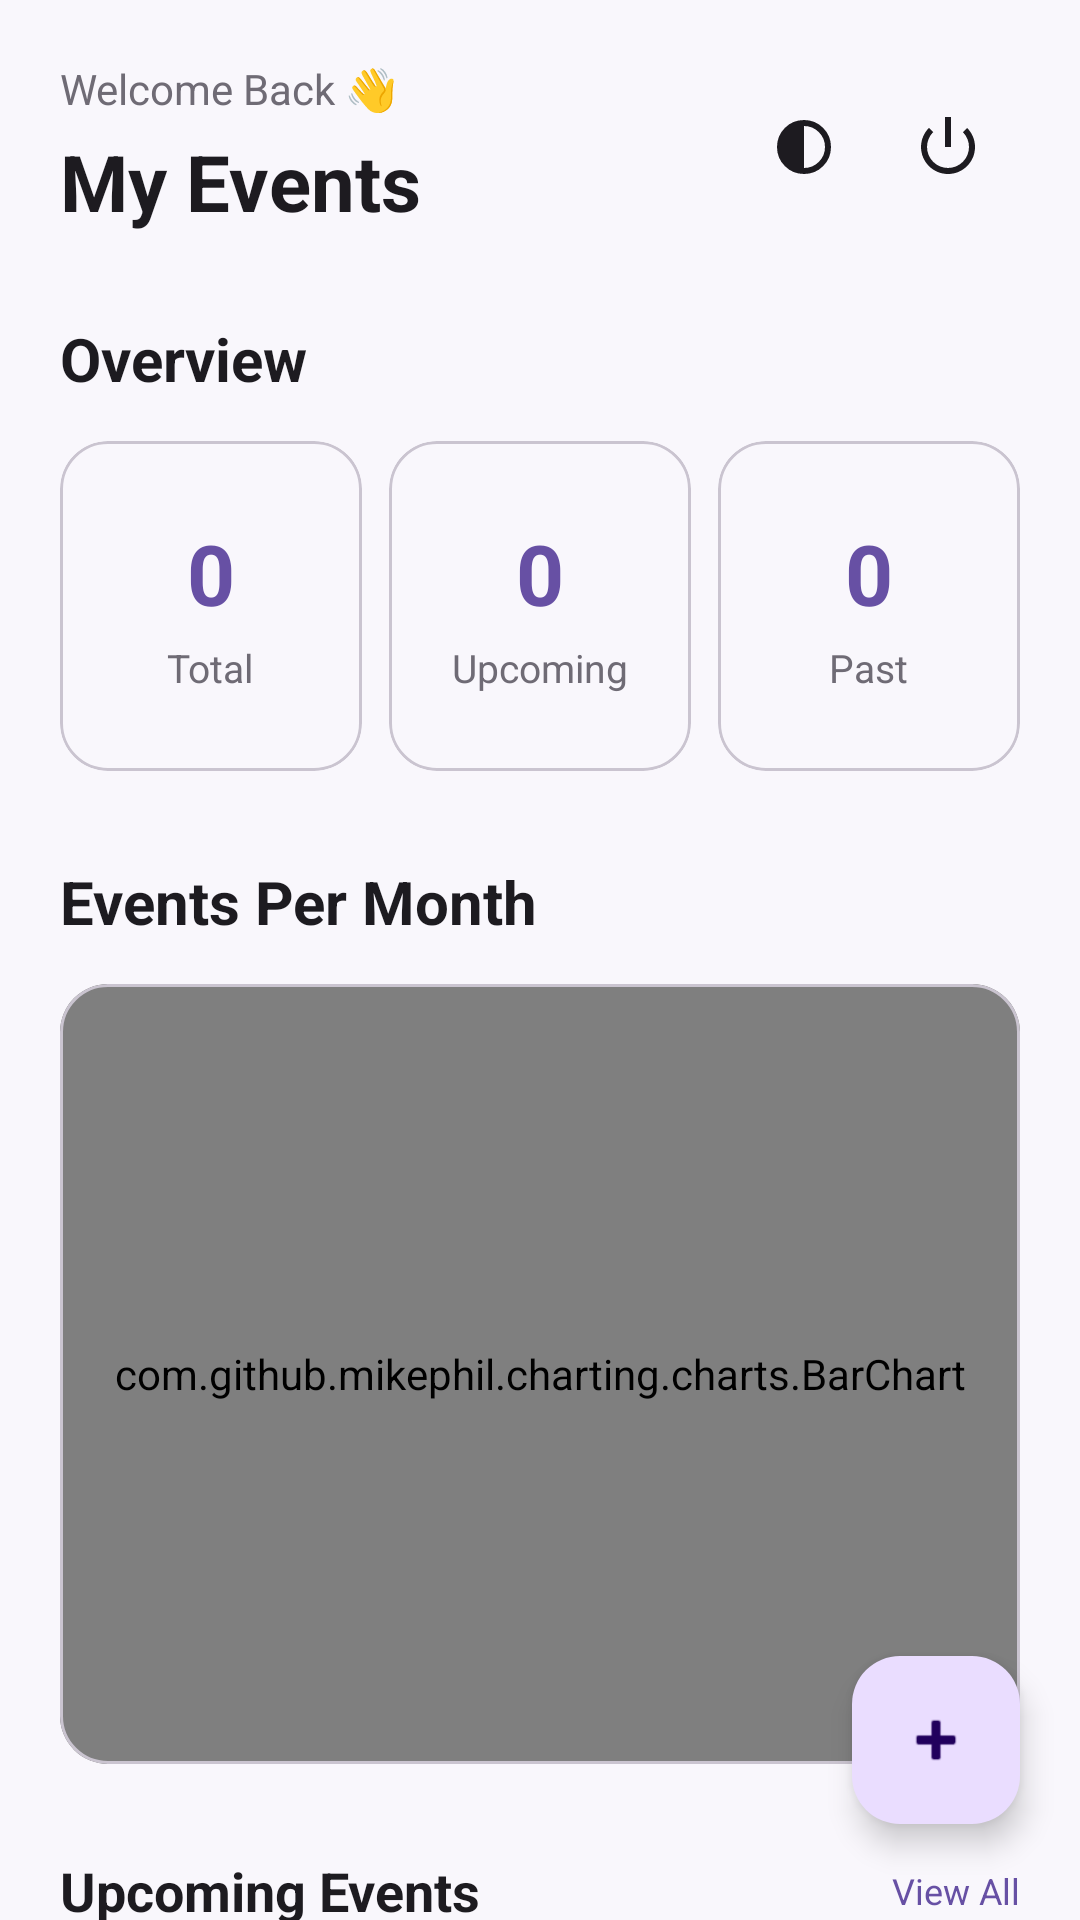

Reconstruct the res/layout file that produces this screen, plus the resources it refers to.
<!-- AndroidManifest.xml: application theme Theme.EventManagement -->
<!-- res/layout/activity_dashboard.xml -->
<?xml version="1.0" encoding="utf-8"?>
<androidx.coordinatorlayout.widget.CoordinatorLayout xmlns:android="http://schemas.android.com/apk/res/android"
    xmlns:app="http://schemas.android.com/apk/res-auto"
    xmlns:tools="http://schemas.android.com/tools"
    android:id="@+id/main"
    android:layout_width="match_parent"
    android:layout_height="match_parent"
    android:background="@color/background"
    android:fitsSystemWindows="true"
    tools:context=".events.ui.Dashboard">

    <androidx.core.widget.NestedScrollView
        android:id="@+id/scrollView2"
        android:layout_width="match_parent"
        android:layout_height="match_parent"
        android:fillViewport="true"
        android:scrollbars="none">

        <LinearLayout
            android:layout_width="match_parent"
            android:layout_height="wrap_content"
            android:orientation="vertical"
            android:padding="20dp">

            <LinearLayout
                android:layout_width="match_parent"
                android:layout_height="wrap_content"
                android:gravity="center_vertical"
                android:orientation="horizontal">

                <LinearLayout
                    android:layout_width="0dp"
                    android:layout_height="wrap_content"
                    android:layout_weight="1"
                    android:orientation="vertical">

                    <TextView
                        android:layout_width="wrap_content"
                        android:layout_height="wrap_content"
                        android:text="@string/welcome_back"
                        android:textColor="@color/text_secondary"
                        android:textSize="14sp" />

                    <TextView
                        android:id="@+id/tvUserName"
                        android:layout_width="wrap_content"
                        android:layout_height="wrap_content"
                        android:layout_marginTop="4dp"
                        android:text="@string/my_events"
                        android:textColor="@color/text_primary"
                        android:textSize="26sp"
                        android:textStyle="bold" />

                </LinearLayout>

                <ImageButton
                    android:id="@+id/btnTheme"
                    android:layout_width="48dp"
                    android:layout_height="48dp"
                    android:background="?attr/selectableItemBackgroundBorderless"
                    android:contentDescription="Theme"
                    android:src="@drawable/ic_theme"
                    app:tint="@color/text_primary" />

                <ImageButton
                    android:id="@+id/btnLogout"
                    android:layout_width="48dp"
                    android:layout_height="48dp"
                    android:background="?attr/selectableItemBackgroundBorderless"
                    android:contentDescription="@string/logout"
                    android:src="@android:drawable/ic_lock_power_off"
                    app:tint="@color/text_primary" />

            </LinearLayout>

            <TextView
                android:layout_width="wrap_content"
                android:layout_height="wrap_content"
                android:layout_marginTop="28dp"
                android:text="@string/overview"
                android:textColor="@color/text_primary"
                android:textSize="20sp"
                android:textStyle="bold" />

            <LinearLayout
                android:layout_width="match_parent"
                android:layout_height="wrap_content"
                android:layout_marginTop="14dp"
                android:orientation="horizontal">

                <com.google.android.material.card.MaterialCardView
                    android:layout_width="0dp"
                    android:layout_height="110dp"
                    android:layout_marginEnd="6dp"
                    android:layout_weight="1"
                    app:cardCornerRadius="16dp"
                    app:cardElevation="0dp">

                    <LinearLayout
                        android:layout_width="match_parent"
                        android:layout_height="match_parent"
                        android:gravity="center"
                        android:orientation="vertical">

                        <TextView
                            android:id="@+id/tvTotalEvents"
                            android:layout_width="wrap_content"
                            android:layout_height="wrap_content"
                            android:text="@string/default_value"
                            android:textColor="@color/primary"
                            android:textSize="28sp"
                            android:textStyle="bold" />

                        <TextView
                            android:layout_width="wrap_content"
                            android:layout_height="wrap_content"
                            android:layout_marginTop="4dp"
                            android:text="@string/total"
                            android:textColor="@color/text_secondary"
                            android:textSize="13sp" />

                    </LinearLayout>

                </com.google.android.material.card.MaterialCardView>

                <com.google.android.material.card.MaterialCardView
                    android:layout_width="0dp"
                    android:layout_height="110dp"
                    android:layout_marginStart="3dp"
                    android:layout_marginEnd="3dp"
                    android:layout_weight="1"
                    app:cardCornerRadius="16dp"
                    app:cardElevation="0dp">

                    <LinearLayout
                        android:layout_width="match_parent"
                        android:layout_height="match_parent"
                        android:gravity="center"
                        android:orientation="vertical">

                        <TextView
                            android:id="@+id/tvUpcomingEvents"
                            android:layout_width="wrap_content"
                            android:layout_height="wrap_content"
                            android:text="@string/default_value"
                            android:textColor="@color/primary"
                            android:textSize="28sp"
                            android:textStyle="bold" />

                        <TextView
                            android:layout_width="wrap_content"
                            android:layout_height="wrap_content"
                            android:layout_marginTop="4dp"
                            android:text="@string/upcoming"
                            android:textColor="@color/text_secondary"
                            android:textSize="13sp" />

                    </LinearLayout>

                </com.google.android.material.card.MaterialCardView>

                <com.google.android.material.card.MaterialCardView
                    android:layout_width="0dp"
                    android:layout_height="110dp"
                    android:layout_marginStart="6dp"
                    android:layout_weight="1"
                    app:cardCornerRadius="16dp"
                    app:cardElevation="0dp">

                    <LinearLayout
                        android:layout_width="match_parent"
                        android:layout_height="match_parent"
                        android:gravity="center"
                        android:orientation="vertical">

                        <TextView
                            android:id="@+id/tvPastEvents"
                            android:layout_width="wrap_content"
                            android:layout_height="wrap_content"
                            android:text="@string/default_value"
                            android:textColor="@color/primary"
                            android:textSize="28sp"
                            android:textStyle="bold" />

                        <TextView
                            android:layout_width="wrap_content"
                            android:layout_height="wrap_content"
                            android:layout_marginTop="4dp"
                            android:text="@string/past"
                            android:textColor="@color/text_secondary"
                            android:textSize="13sp" />

                    </LinearLayout>

                </com.google.android.material.card.MaterialCardView>

            </LinearLayout>

            <TextView
                android:layout_width="wrap_content"
                android:layout_height="wrap_content"
                android:layout_marginTop="30dp"
                android:text="@string/events_per_month"
                android:textColor="@color/text_primary"
                android:textSize="20sp"
                android:textStyle="bold" />

            <com.google.android.material.card.MaterialCardView
                android:layout_width="match_parent"
                android:layout_height="260dp"
                android:layout_marginTop="14dp"
                app:cardCornerRadius="16dp"
                app:cardElevation="0dp">

                <com.github.mikephil.charting.charts.BarChart
                    android:id="@+id/eventsChart"
                    android:layout_width="match_parent"
                    android:layout_height="match_parent"
                    android:padding="12dp" />

            </com.google.android.material.card.MaterialCardView>

            <RelativeLayout
                android:layout_width="match_parent"
                android:layout_height="wrap_content"
                android:layout_marginTop="30dp">

                <TextView
                    android:layout_width="wrap_content"
                    android:layout_height="wrap_content"
                    android:text="@string/upcoming_events"
                    android:textColor="@color/text_primary"
                    android:gravity="center_vertical"
                    android:textSize="18sp"
                    android:layout_centerVertical="true"
                    android:textStyle="bold" />

                <TextView
                    android:layout_width="wrap_content"
                    android:layout_height="wrap_content"
                    android:id="@+id/tvViewAll"
                    android:text="@string/view_all_events"
                    android:textSize="12sp"
                    android:layout_centerVertical="true"
                    android:textColor="@color/primary"
                    android:gravity="center_vertical"
                    android:layout_marginStart="4dp"
                    android:layout_alignParentEnd="true"/>

            </RelativeLayout>


            <androidx.recyclerview.widget.RecyclerView
                android:id="@+id/rvEvents"
                android:layout_width="match_parent"
                android:layout_height="wrap_content"
                android:layout_marginTop="12dp"
                android:scrollbars="none"
                android:nestedScrollingEnabled="false" />

            <Space
                android:layout_width="match_parent"
                android:layout_height="90dp" />

        </LinearLayout>

    </androidx.core.widget.NestedScrollView>

    <com.google.android.material.floatingactionbutton.FloatingActionButton
        android:id="@+id/fabAddEvent"
        android:layout_width="wrap_content"
        android:layout_height="wrap_content"
        android:layout_marginStart="20dp"
        android:layout_marginEnd="20dp"
        android:layout_marginBottom="32dp"
        android:contentDescription="@string/add_event"
        android:src="@android:drawable/ic_input_add"
        android:layout_gravity="bottom|end" />

</androidx.coordinatorlayout.widget.CoordinatorLayout>
<!-- resources referenced by this layout -->
<resources>
  <color name="background">#F9F7FC</color>
  <color name="primary">#6750A4</color>
  <color name="text_primary">#1D1B20</color>
  <color name="text_secondary">#6F6B75</color>
  <!-- drawable ic_theme (drawable) -->
  <vector xmlns:android="http://schemas.android.com/apk/res/android"
      android:width="24dp"
      android:height="24dp"
      android:viewportWidth="960"
      android:viewportHeight="960"
      android:tint="?attr/colorControlNormal">
    <path
        android:fillColor="@android:color/white"
        android:pathData="M480,840Q330,840 225,735Q120,630 120,480Q120,330 225,225Q330,120 480,120Q630,120 735,225Q840,330 840,480Q840,630 735,735Q630,840 480,840ZM480,760Q596,760 678,678Q760,596 760,480Q760,364 678,282Q596,200 480,200L480,760Z"/>
  </vector>
  <string name="add_event">Add Event</string>
  <string name="default_value">0</string>
  <string name="events_per_month">Events Per Month</string>
  <string name="logout">Logout</string>
  <string name="my_events">My Events</string>
  <string name="overview">Overview</string>
  <string name="past">Past</string>
  <string name="total">Total</string>
  <string name="upcoming">Upcoming</string>
  <string name="upcoming_events">Upcoming Events</string>
  <string name="view_all_events">View All</string>
  <string name="welcome_back">Welcome Back \uD83D\uDC4B</string>
  <style name="Theme.EventManagement" parent="Base.Theme.EventManagement" />
  <style name="Base.Theme.EventManagement" parent="Theme.Material3.DayNight.NoActionBar">
          
          <item name="colorPrimary">@color/primary</item>
          <item name="colorOnPrimary">@color/white</item>
          <item name="android:colorBackground">@color/background</item>
          <item name="colorSurface">@color/background</item>
          <item name="colorOnSurface">@color/text_primary</item>
          <item name="colorOnSurfaceVariant">@color/text_secondary</item>
          <item name="colorError">@color/error</item>
      </style>
  <color name="white">#FFFFFFFF</color>
  <color name="error">#BA1A1A</color>
</resources>
